5-way image classification set "processed" from GitHub (ZeiadIbrahim/Egyptian-Artifact-Classifier); label vocabulary: jewellery, pottery, reliefs, statuary, unclassified.

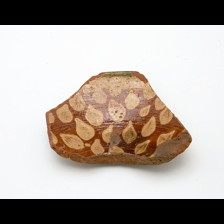
Label: pottery

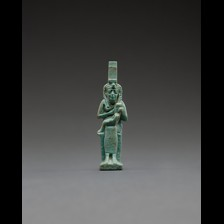
Label: jewellery

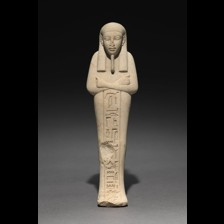
Label: statuary

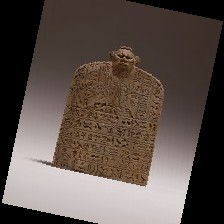
Label: reliefs

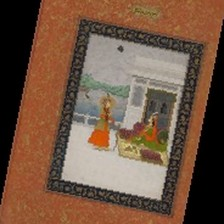
Label: reliefs

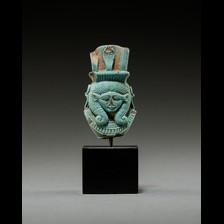
Label: unclassified
